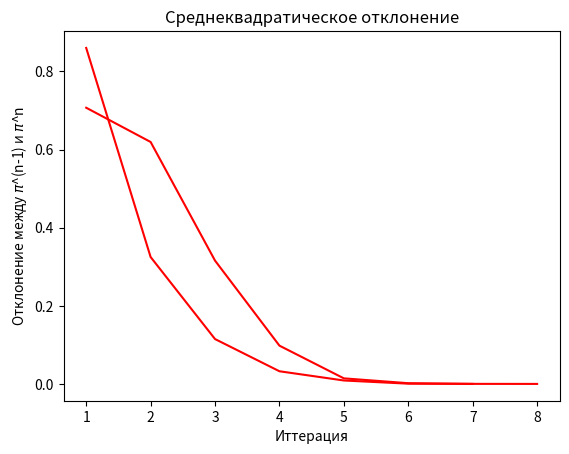

Python code for this plot:
import numpy as np
import matplotlib.pyplot as plt

matrix = np.array([[0.3, 0.4, 0, 0, 0.3, 0, 0, 0,],
        [0.3, 0.5, 0.2, 0, 0, 0, 0, 0,],
        [0, 0, 0.3, 0.7, 0, 0, 0, 0,],
        [0, 0, 0, 0.5, 0.5, 0, 0, 0,],
        [0, 0, 0, 0, 0.1, 0.3, 0.15, 0.45,],
        [0.6, 0, 0, 0, 0, 0.1, 0, 0.3,],
        [0, 0.25, 0, 0, 0, 0, 0.75, 0,],
        [0, 0.35, 0, 0, 0, 0, 0.3, 0.35,]])
vector1 = np.array([0, 0, 0, 1, 0, 0, 0, 0])
vector2 = np.array([1, 0, 0, 0, 0, 0, 0, 0])
epsilon = 0.0001
step = 1
mse = 1


def solve(vector, matrix, step, mse, epsilon):
    print('Solution for state vector', vector)
    mse_values = []
    x_values = []
    while mse > epsilon:
        powered_matrix = np.linalg.matrix_power(matrix, step)  # возведение матрицы в степень
        new_vector = vector.dot(powered_matrix)  # скалярное произведенеие
        mse = np.linalg.norm(vector - new_vector)

        mse_values.append(mse)
        x_values.append(step)

        vector = new_vector
        step += 1

    plt.title("Среднеквадратическое отклонение")
    plt.xlabel("Иттерация")
    plt.ylabel("Отклонение между $\pi$^(n-1) и $\pi$^n")
    plt.plot(x_values, mse_values, 'r')
    plt.show()

    print(vector, '\n')
    return vector


def analytics(matrix, n):
    matrix_this = matrix.T
    matrix_this -= np.eye(n)
    matrix_this[0] = np.ones(n)
    vector_analytics = np.zeros((n,))
    vector_analytics[0] = 1
    result = np.linalg.solve(matrix_this, vector_analytics)  # решение системы

    #Нормировка
    #normal = (result.dot(result))**(0.5)
    #if (np.sum(result) > 1):
       # result = [i/normal for i in result]
    #print(normal)

    print('Analytics solution for state vector', vector_analytics)
    print(result)


vector1_new = solve(vector1, matrix, step, mse, epsilon)
vector2_new = solve(vector2, matrix, step, mse, epsilon)
analytics(matrix, 8)

print('Среднеквадратическое отклонение для разных первоначальных условий:', np.linalg.norm(vector1_new - vector2_new))